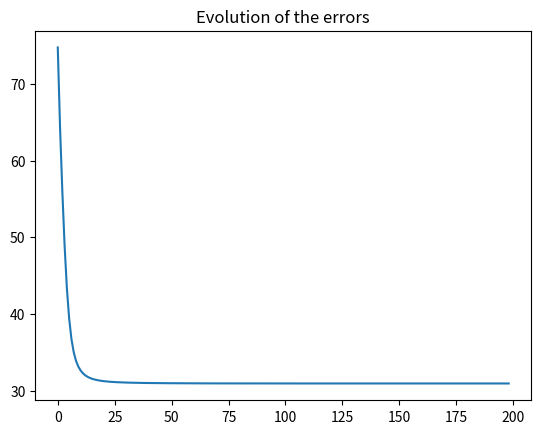

Write the Python code that produced this figure.
import random
import numpy as np

def generate_random_matrix(m,n,r,seed=42):
  """
  The function  randomly generates the three matrix X,W,H;
  X : The original Matrix => matrix size = (m,n)
  W : The feature matrix => matrix size = (m,r)
  H : The coefficient matrix => matrix size = (r,n)

  Parameters:
  n : numbers of row of the X and W matrix
  m : numbers of columns of the X and H matrix
  r : chosen rank (dimensionality of the reduced representation where r <= min(n,m))
  seed : random seed
  """

  if r >= min(m,n): # To Do : transform into a try/catch
    print("r need to be lower and equal to the minimum value between m and n for a dimensionality reduction")
    return False
  np.random.seed(seed)
  H = np.random.randint(0,100,(r,m))
  W = np.random.randint(0,100,(n,r))
  X = np.random.randint(0,100,(n,m)) # @ =  Multiplication Matricielle
  return X,W,H





def display_errors(errors):
  plt.plot(errors)
  plt.title("Evolution of the errors")
  plt.show()


from scipy import linalg
import matplotlib.pyplot as plt

def MU(m,n,r,nbr_iter= 200,epsilon=1e-9,seed=42):
  """
  The function is the implementation multipcative update algorithm.
  Therefore, the MU improve the gradient descent and the minimisation of the objective function
  by a choice of a factor which is from a diagonaly rescale of variables and set.

  A value epsilon (eps_w and eps_h) is add to the denominator to avoid a division by zero.

  Parameters :
  m : numbers of columns of the X and H matrix.(Use by generate_random_matrix function)
  n : numbers of row of the X and W matrix.(Use by generate_random_matrix function)
  r : chosen rank.(Use by generate_random_matrix function)
  nbr_iter: number of iteration of the multiplicative update.
  espilon : the filling value of the matrix eps_w and eps_h.
  seed : random seed
  """
  X,W,H = generate_random_matrix(m,n,r, seed=42)
  errors = []
  eps_w = np.full((m,r),epsilon) # Must be the same dimension as W
  eps_h = np.full((r,n),epsilon) # Must be the same dimention as H
  for i in range(1,nbr_iter):

    W = W*((X@H.T)/((W@(H@H.T))) + eps_w)

    H = H*((W.T@X)/((W.T@W)@H) + eps_h)

    error = linalg.norm(X-(W@H)) # Frobrenius norm by default
    errors.append(error)


  display_errors(errors)
  return errors

errors = MU(4,4,2)